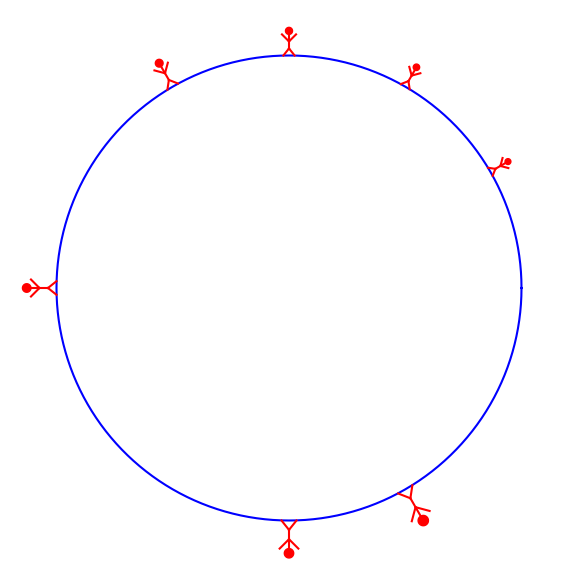

Source code (Python):
#!/usr/bin/env python

import numpy as np
import matplotlib.pylab as plt

def _rotate(point, center, theta):
    """ apply a rotation matrix

         / cos theta   -sin theta \
         |                        |
         \ sin theta    cos theta /

        to a point about center, and return the 
        transformed point """

    x = point[0] - center[0]
    y = point[1] - center[1]

    return (x*np.cos(theta) - y*np.sin(theta) + center[0],
            x*np.sin(theta) + y*np.cos(theta) + center[1])


def draw_person(center, L, rot, color="k"):
    """ draw a stick figure at the position given by center
        of height L and rotated by an angle (radians) rot """

    # our person is 4 segments

    # head: upper L/4, so the center of the head is L/8
    # above bottom
    head_center = (center[0], center[1]+0.375*L)
    head_radius = L/8.0

    # arms start at the center
    left_arm_end = (center[0]-0.25*L, center[1]+0.25*L)
    right_arm_end = (center[0]+0.25*L, center[1]+0.25*L)

    # torso is the middle two segments
    torso_start = (center[0], center[1]-0.25*L)
    torso_end = (center[0], center[1]+0.25*L)

    # feet start at torso_star
    left_foot_end = (center[0]-0.2*L, center[1]-0.5*L)
    right_foot_end = (center[0]+0.2*L, center[1]-0.5*L)

    # draw our person
    theta = np.radians(np.arange(0,361))
    hc = _rotate(head_center, center, rot)

    plt.fill(hc[0] + head_radius*np.cos(theta),
             hc[1] + head_radius*np.sin(theta), color=color)

    cc = _rotate(center, center, rot)

    lc = _rotate(left_arm_end, center, rot)
    rc = _rotate(right_arm_end, center, rot)
    
    plt.plot([cc[0], lc[0]], [cc[1], lc[1]], color=color)
    plt.plot([cc[0], rc[0]], [cc[1], rc[1]], color=color)


    ts = _rotate(torso_start, center, rot)
    te = _rotate(torso_end, center, rot)

    plt.plot([ts[0], te[0]], [ts[1], te[1]], color=color)


    lf = _rotate(left_foot_end, center, rot)
    rf = _rotate(right_foot_end, center, rot)

    plt.plot([ts[0], lf[0]], [ts[1], lf[1]], color=color)
    plt.plot([ts[0], rf[0]], [ts[1], rf[1]], color=color)


def doit():
    # test it out

    L = 1

    R = 10

    theta = np.radians(np.arange(0,361))

    # draw a circle
    plt.plot(R*np.cos(theta), R*np.sin(theta), c="b")


    # draw some people
    angles = [30, 60, 90, 120, 180, 270, 300]

    for l in angles:
        center = ( (R + 0.5*L)*np.cos(np.radians(l)),
                   (R + 0.5*L)*np.sin(np.radians(l)) )
        draw_person(center, L, np.radians(l - 90), color="r")
        L = 1.1*L
    
    plt.axis("off")
    
    ax = plt.gca()
    ax.set_aspect("equal", "datalim")
    
    
    plt.subplots_adjust(left=0.05, right=0.98, bottom=0.05, top=0.98)
    plt.axis([-1.2*R, 1.2*R, -1.2*R, 1.2*R])

    f = plt.gcf()
    f.set_size_inches(6.0, 6.0)
                            
    plt.savefig("test.png")

    
if __name__ == "__main__":
    doit()

    
